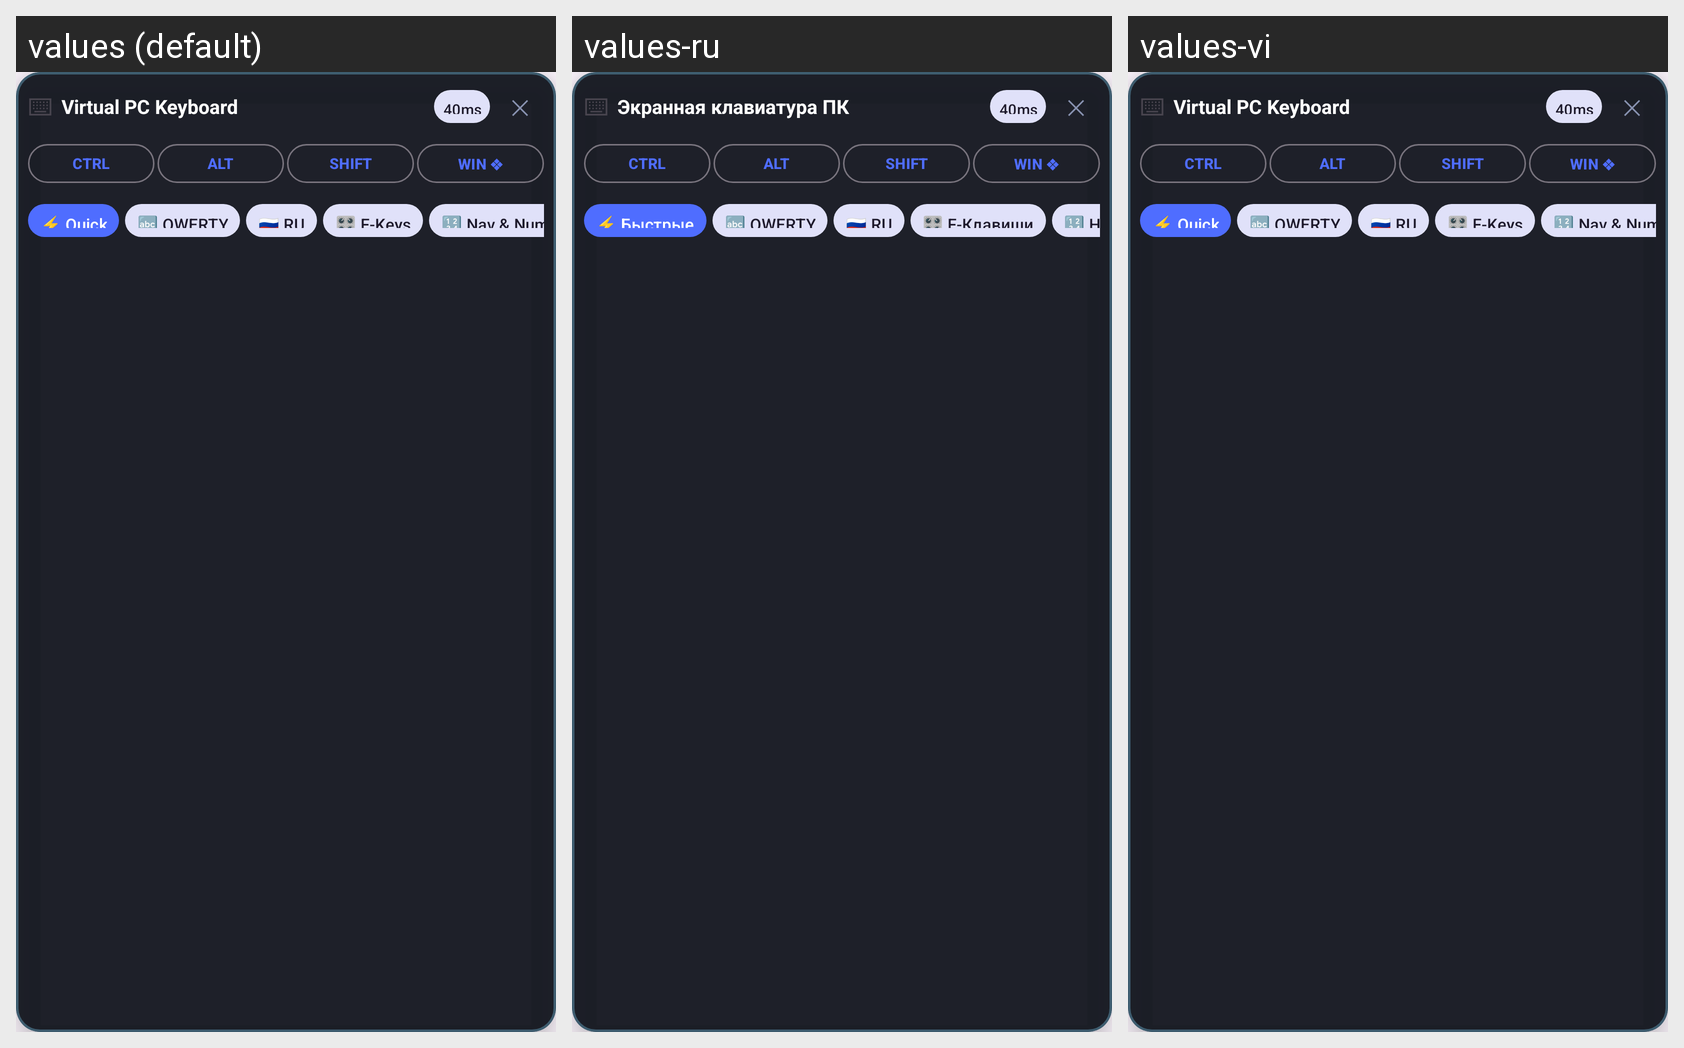

Locale-by-locale string values for the Android screen shown in this grid:
Android screen res/layout/layout_vnc_virtual_keyboard.xml rendered under 3 locales, left to right: values (default), values-ru, values-vi. Device: Nexus 5 (rendered at 1080×1920; each locale shown at half size, 540×960, under a caption strip naming it); theme Theme.VirtualPCVM.
Strings drawn on this screen, with the default value and each locale's value (text and hints the layout hard-codes, and strings that could not be matched under every locale, appear in the picture but are not listed):

vk_title
  values: Virtual PC Keyboard
  values-ru: Экранная клавиатура ПК
  values-vi: Virtual PC Keyboard  [not translated; the default value is used]

vk_tab_quick
  values: ⚡ Quick
  values-ru: ⚡ Быстрые
  values-vi: ⚡ Quick  [not translated; the default value is used]

vk_tab_qwerty
  values: 🔤 QWERTY
  values-ru: 🔤 QWERTY
  values-vi: 🔤 QWERTY  [not translated; the default value is used]

vk_tab_cyrillic
  values: 🇷🇺 RU
  values-ru: 🇷🇺 RU
  values-vi: 🇷🇺 RU  [not translated; the default value is used]

vk_tab_fkeys
  values: 🎛 F-Keys
  values-ru: 🎛 F-Клавиши
  values-vi: 🎛 F-Keys  [not translated; the default value is used]

vk_tab_nav
  values: 🔢 Nav & Num
  values-ru: 🔢 Навигация / Numpad
  values-vi: 🔢 Nav & Num  [not translated; the default value is used]
